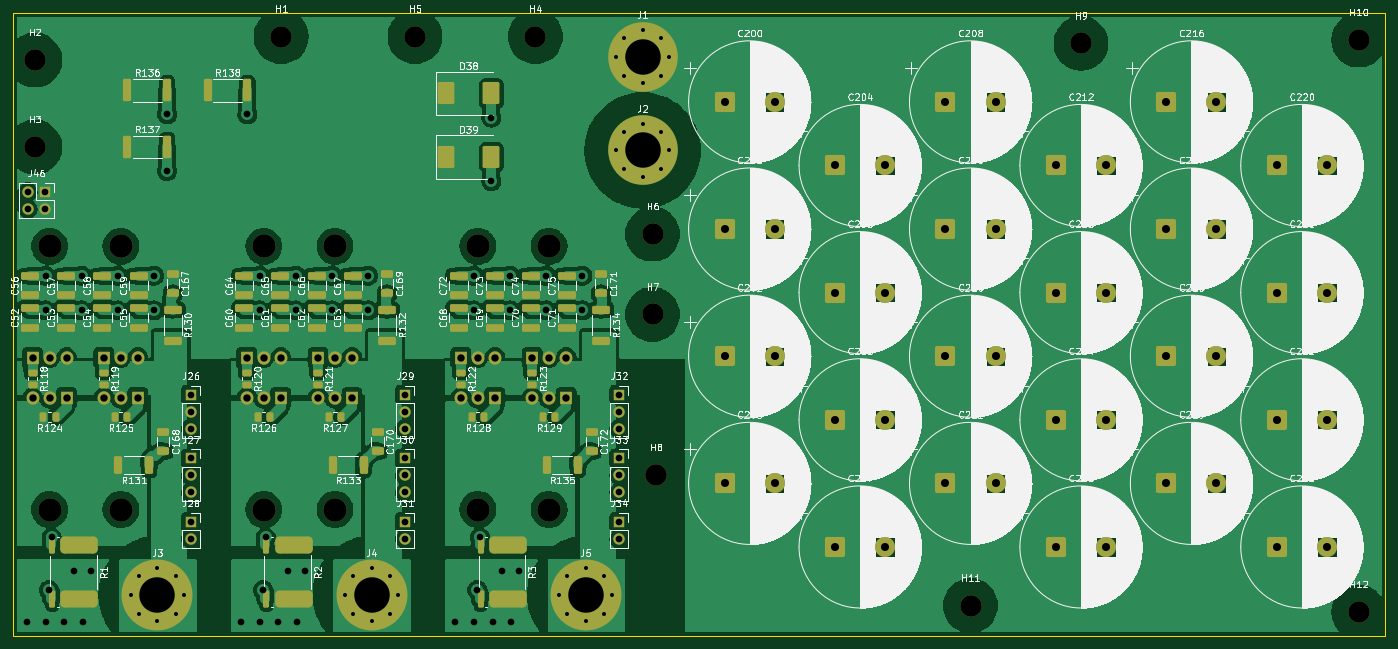
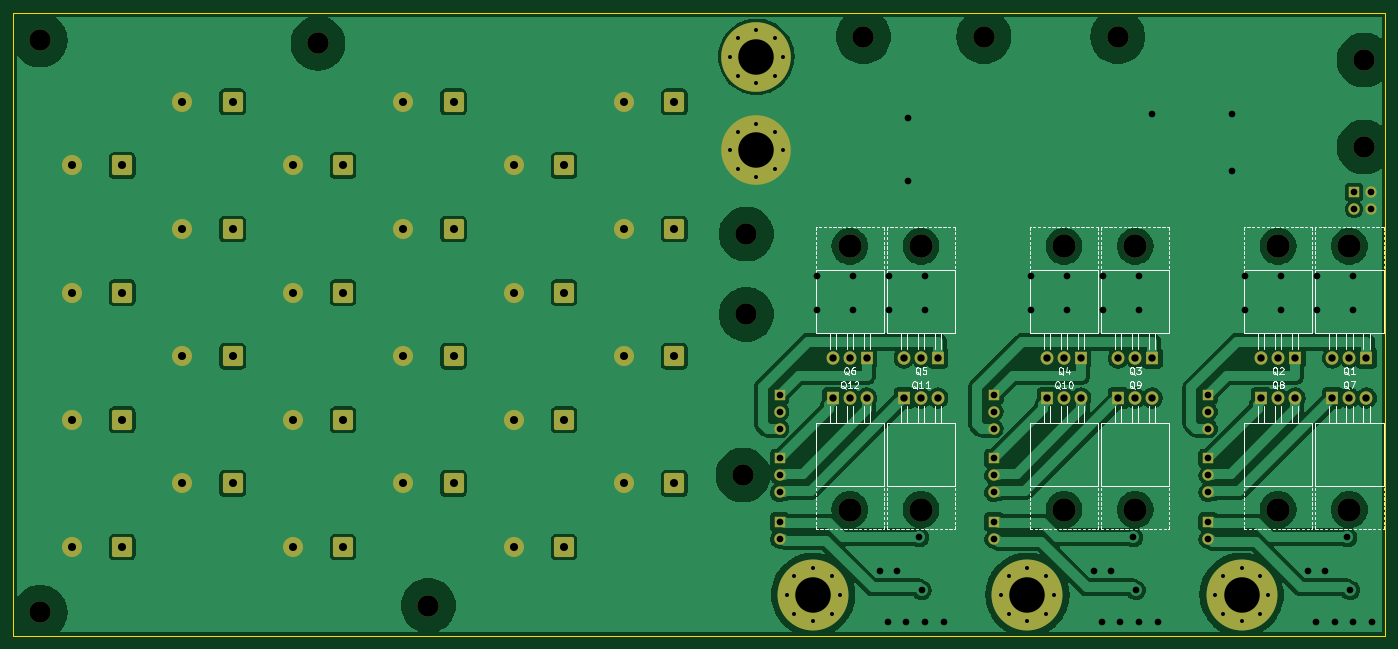
Circuit board: 11 layer files. Board 205.0 x 93.0 mm.
- bottom_copper: guc_karti-B_Cu.gbl (151834 bytes)
- bottom_mask: guc_karti-B_Mask.gbs (7293 bytes)
- paste: guc_karti-B_Paste.gbp (454 bytes)
- bottom_silk: guc_karti-B_Silkscreen.gbo (50416 bytes)
- outline: guc_karti-Edge_Cuts.gm1 (636 bytes)
- top_copper: guc_karti-F_Cu.gtl (357263 bytes)
- top_mask: guc_karti-F_Mask.gts (12347 bytes)
- paste: guc_karti-F_Paste.gtp (6003 bytes)
- top_silk: guc_karti-F_Silkscreen.gto (566187 bytes)
- drill: guc_karti-NPTH.drl (690 bytes)
- drill: guc_karti-PTH.drl (3252 bytes)

=== bottom_copper: guc_karti-B_Cu.gbl (151834 bytes, source omitted) ===
=== bottom_mask: guc_karti-B_Mask.gbs (7293 bytes, source omitted) ===
=== paste: guc_karti-B_Paste.gbp ===
%TF.GenerationSoftware,KiCad,Pcbnew,10.0.7*%
%TF.CreationDate,2026-11-06T06:08:50+03:00*%
%TF.ProjectId,guc_karti,6775635f-6b61-4727-9469-2e6b69636164,rev?*%
%TF.SameCoordinates,Original*%
%TF.FileFunction,Paste,Bot*%
%TF.FilePolarity,Positive*%
%FSLAX46Y46*%
G04 Gerber Fmt 4.6, Leading zero omitted, Abs format (unit mm)*
G04 Created by KiCad (PCBNEW 10.0.7) date 2026-11-06 06:08:50*
%MOMM*%
%LPD*%
G01*
G04 APERTURE LIST*
G04 APERTURE END LIST*
M02*

=== bottom_silk: guc_karti-B_Silkscreen.gbo (50416 bytes, source omitted) ===
=== outline: guc_karti-Edge_Cuts.gm1 ===
%TF.GenerationSoftware,KiCad,Pcbnew,10.0.7*%
%TF.CreationDate,2026-11-06T06:08:50+03:00*%
%TF.ProjectId,guc_karti,6775635f-6b61-4727-9469-2e6b69636164,rev?*%
%TF.SameCoordinates,Original*%
%TF.FileFunction,Profile,NP*%
%FSLAX46Y46*%
G04 Gerber Fmt 4.6, Leading zero omitted, Abs format (unit mm)*
G04 Created by KiCad (PCBNEW 10.0.7) date 2026-11-06 06:08:50*
%MOMM*%
%LPD*%
G01*
G04 APERTURE LIST*
%TA.AperFunction,Profile*%
%ADD10C,0.150000*%
%TD*%
G04 APERTURE END LIST*
D10*
X0Y93500000D02*
X205000000Y93500000D01*
X0Y500000D02*
X0Y93500000D01*
X205000000Y93500000D02*
X205000000Y500000D01*
X205000000Y500000D02*
X0Y500000D01*
M02*

=== top_copper: guc_karti-F_Cu.gtl (357263 bytes, source omitted) ===
=== top_mask: guc_karti-F_Mask.gts (12347 bytes, source omitted) ===
=== paste: guc_karti-F_Paste.gtp (6003 bytes, source omitted) ===
=== top_silk: guc_karti-F_Silkscreen.gto (566187 bytes, source omitted) ===
=== drill: guc_karti-NPTH.drl ===
M48
; DRILL file KiCad 10.0.7 date 2026-11-06T06:08:51
; FORMAT={-:-/ absolute / metric / decimal}
; #@! TF.CreationDate,2026-11-06T06:08:51+03:00
; #@! TF.GenerationSoftware,Kicad,Pcbnew,10.0.7
; #@! TF.FileFunction,NonPlated,1,2,NPTH
FMAT,2
METRIC
; #@! TA.AperFunction,NonPlated,NPTH,ComponentDrill
T1C3.200
; #@! TA.AperFunction,NonPlated,NPTH,ComponentDrill
T2C3.500
%
G90
G05
T1
X3.2Y86.5
X3.2Y73.5
X40.0Y90.0
X60.0Y90.0
X78.0Y90.0
X95.5Y60.5
X95.5Y48.5
X96.0Y24.5
X143.0Y5.0
X159.5Y89.0
X201.0Y89.5
X201.0Y4.0
T2
X5.395Y19.34
X5.395Y58.66
X16.045Y58.66
X16.045Y19.34
X37.395Y58.66
X37.395Y19.34
X48.045Y19.34
X48.045Y58.66
X69.395Y58.66
X69.395Y19.34
X80.045Y58.66
X80.045Y19.34
M30

=== drill: guc_karti-PTH.drl ===
M48
; DRILL file KiCad 10.0.7 date 2026-11-06T06:08:51
; FORMAT={-:-/ absolute / metric / decimal}
; #@! TF.CreationDate,2026-11-06T06:08:51+03:00
; #@! TF.GenerationSoftware,Kicad,Pcbnew,10.0.7
; #@! TF.FileFunction,Plated,1,2,PTH
FMAT,2
METRIC
; #@! TA.AperFunction,Plated,PTH,ComponentDrill
T1C0.600
; #@! TA.AperFunction,Plated,PTH,ViaDrill
T2C1.000
; #@! TA.AperFunction,Plated,PTH,ComponentDrill
T3C1.000
; #@! TA.AperFunction,Plated,PTH,ComponentDrill
T4C1.100
; #@! TA.AperFunction,Plated,PTH,ComponentDrill
T5C1.200
; #@! TA.AperFunction,Plated,PTH,ComponentDrill
T6C5.300
%
G90
G05
T1
X17.525Y6.6
X18.689Y9.411
X18.689Y3.789
X21.5Y10.575
X21.5Y2.625
X24.311Y9.411
X24.311Y3.789
X25.475Y6.6
X49.525Y6.6
X50.689Y9.411
X50.689Y3.789
X53.5Y10.575
X53.5Y2.625
X56.311Y9.411
X56.311Y3.789
X57.475Y6.6
X81.525Y6.6
X82.689Y9.411
X82.689Y3.789
X85.5Y10.575
X85.5Y2.625
X88.311Y9.411
X88.311Y3.789
X89.475Y6.6
X90.025Y87.0
X90.025Y73.0
X91.189Y89.811
X91.189Y84.189
X91.189Y75.811
X91.189Y70.189
X94.0Y90.975
X94.0Y83.025
X94.0Y76.975
X94.0Y69.025
X96.811Y89.811
X96.811Y84.189
X96.811Y75.811
X96.811Y70.189
X97.975Y87.0
X97.975Y73.0
T2
X2.0Y2.6
X4.8Y54.275
X4.8Y49.1
X4.8Y2.6
X5.3Y7.3
X5.7Y15.2
X7.6Y2.6
X9.0Y10.1
X10.2Y54.275
X10.2Y49.1
X10.4Y2.6
X11.6Y10.1
X15.6Y54.275
X15.6Y49.1
X21.0Y54.275
X21.0Y49.1
X22.962Y78.4
X22.962Y69.9
X34.0Y2.6
X34.962Y78.4
X36.8Y54.275
X36.8Y49.1
X36.8Y2.6
X37.3Y7.3
X37.7Y15.2
X39.6Y2.6
X41.0Y10.1
X42.2Y54.275
X42.2Y49.1
X42.4Y2.6
X43.6Y10.1
X47.6Y54.275
X47.6Y49.1
X53.0Y54.275
X53.0Y49.1
X66.0Y2.6
X68.8Y54.275
X68.8Y49.1
X68.8Y2.6
X69.3Y7.3
X69.7Y15.2
X71.4Y77.9
X71.4Y68.4
X71.6Y2.6
X73.0Y10.1
X74.2Y54.275
X74.2Y49.1
X74.4Y2.6
X75.6Y10.1
X79.6Y54.275
X79.6Y49.1
X85.0Y54.275
X85.0Y49.1
T3
X2.16Y66.8
X2.16Y64.26
X4.7Y66.8
X4.7Y64.26
X26.5Y36.5
X26.5Y33.96
X26.5Y31.42
X26.5Y27.0
X26.5Y24.46
X26.5Y21.92
X26.5Y17.5
X26.5Y14.96
X58.5Y36.5
X58.5Y33.96
X58.5Y31.42
X58.5Y27.0
X58.5Y24.46
X58.5Y21.92
X58.5Y17.5
X58.5Y14.96
X90.5Y36.5
X90.5Y33.96
X90.5Y31.42
X90.5Y27.0
X90.5Y24.46
X90.5Y21.92
X90.5Y17.5
X90.5Y14.96
T4
X2.855Y36.0
X2.855Y42.0
X5.395Y36.0
X5.395Y42.0
X7.935Y36.0
X7.935Y42.0
X13.505Y42.0
X13.505Y36.0
X16.045Y42.0
X16.045Y36.0
X18.585Y42.0
X18.585Y36.0
X34.855Y42.0
X34.855Y36.0
X37.395Y42.0
X37.395Y36.0
X39.935Y42.0
X39.935Y36.0
X45.505Y36.0
X45.505Y42.0
X48.045Y36.0
X48.045Y42.0
X50.585Y36.0
X50.585Y42.0
X66.855Y42.0
X66.855Y36.0
X69.395Y42.0
X69.395Y36.0
X71.935Y42.0
X71.935Y36.0
X77.505Y42.0
X77.505Y36.0
X80.045Y42.0
X80.045Y36.0
X82.585Y42.0
X82.585Y36.0
T5
X106.25Y80.25
X106.25Y61.25
X106.25Y42.25
X106.25Y23.25
X113.75Y80.25
X113.75Y61.25
X113.75Y42.25
X113.75Y23.25
X122.75Y70.75
X122.75Y51.75
X122.75Y32.75
X122.75Y13.75
X130.25Y70.75
X130.25Y51.75
X130.25Y32.75
X130.25Y13.75
X139.25Y80.25
X139.25Y61.25
X139.25Y42.25
X139.25Y23.25
X146.75Y80.25
X146.75Y61.25
X146.75Y42.25
X146.75Y23.25
X155.75Y70.75
X155.75Y51.75
X155.75Y32.75
X155.75Y13.75
X163.25Y70.75
X163.25Y51.75
X163.25Y32.75
X163.25Y13.75
X172.25Y80.25
X172.25Y61.25
X172.25Y42.25
X172.25Y23.25
X179.75Y80.25
X179.75Y61.25
X179.75Y42.25
X179.75Y23.25
X188.75Y70.75
X188.75Y51.75
X188.75Y32.75
X188.75Y13.75
X196.25Y70.75
X196.25Y51.75
X196.25Y32.75
X196.25Y13.75
T6
X21.5Y6.6
X53.5Y6.6
X85.5Y6.6
X94.0Y87.0
X94.0Y73.0
M30
